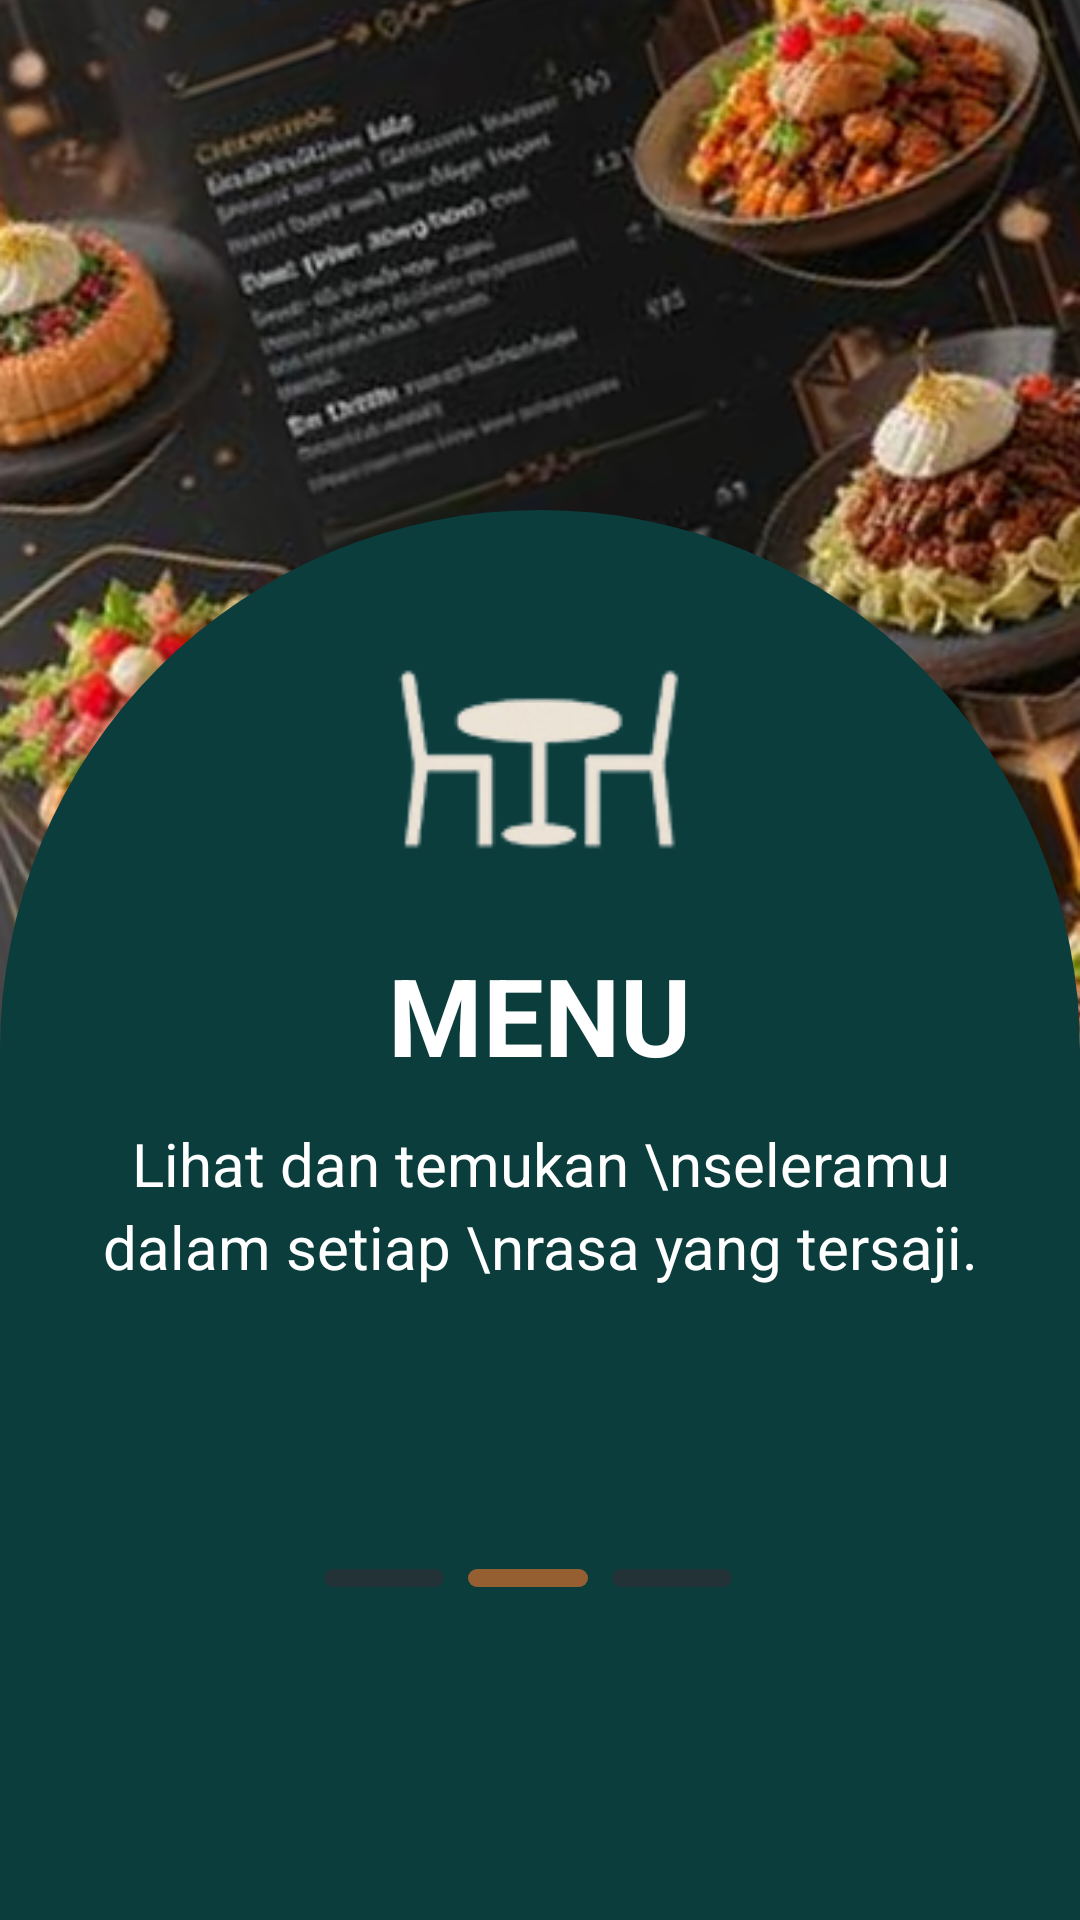

Here is an Android app screen rendered from its layout file. Give the layout XML and the strings, colors and styles it references.
<!-- AndroidManifest.xml: application theme Theme.Mugnificent -->
<!-- res/layout/activity_onboarding2.xml -->
<?xml version="1.0" encoding="utf-8"?>
<RelativeLayout xmlns:android="http://schemas.android.com/apk/res/android"
    android:layout_width="match_parent"
    android:layout_height="match_parent">

    
    <ImageView
        android:id="@+id/bg_image"
        android:layout_width="match_parent"
        android:layout_height="match_parent"
        android:scaleType="centerCrop"
        android:src="@drawable/image_ob2" />

    
    <LinearLayout
        android:id="@+id/bottom_container"
        android:layout_width="match_parent"
        android:layout_height="470dp"
        android:layout_alignParentBottom="true"
        android:background="@drawable/rounded_top_bg"
        android:orientation="vertical"
        android:gravity="center_horizontal"
        android:padding="24dp">

        
        <ImageView
            android:id="@+id/logo"
            android:layout_width="96dp"
            android:layout_height="96dp"
            android:src="@drawable/logo_mugnificent"
            android:contentDescription="Logo Mugnificent"
            android:layout_marginTop="8dp"
            android:layout_marginBottom="16dp" />

        
        <TextView
            android:id="@+id/title"
            android:layout_width="wrap_content"
            android:layout_height="wrap_content"
            android:text="MENU"
            android:textColor="#FFFFFF"
            android:textSize="36sp"
            android:textStyle="bold"
            android:layout_marginBottom="12dp" />

        
        <TextView
            android:id="@+id/description"
            android:layout_width="wrap_content"
            android:layout_height="wrap_content"
            android:text="Lihat dan temukan \nseleramu dalam setiap \nrasa yang tersaji."
            android:textColor="#FFFFFF"
            android:textAlignment="center"
            android:gravity="center"
            android:lineSpacingExtra="4dp"
            android:textSize="20sp"
            android:layout_marginBottom="24dp" />

        
        <LinearLayout
            android:layout_width="wrap_content"
            android:layout_height="wrap_content"
            android:layout_marginTop="70dp"
            android:orientation="horizontal"
            android:gravity="center">

            <View
                android:layout_width="40dp"
                android:layout_height="6dp"
                android:background="@drawable/progress_inactive"
                android:layout_marginEnd="8dp" />

            <View
                android:layout_width="40dp"
                android:layout_height="6dp"
                android:background="@drawable/progress_active"
                android:layout_marginEnd="8dp"/>

            <View
                android:layout_width="40dp"
                android:layout_height="6dp"
                android:background="@drawable/progress_inactive"
                android:layout_marginEnd="8dp"/>
        </LinearLayout>
    </LinearLayout>
</RelativeLayout>
<!-- resources referenced by this layout -->
<resources>
  <!-- drawable image_ob2: png bitmap (drawable, 478047 bytes) -->
  <!-- drawable logo_mugnificent: png bitmap (drawable, 6073 bytes) -->
  <!-- drawable progress_active (drawable) -->
  <?xml version="1.0" encoding="utf-8"?>
  <shape xmlns:android="http://schemas.android.com/apk/res/android"
      android:shape="rectangle">
  
      <solid android:color="#955F31" /> 
  
      <corners android:radius="4dp" />
  </shape>
  <!-- drawable progress_inactive (drawable) -->
  <?xml version="1.0" encoding="utf-8"?>
  <shape xmlns:android="http://schemas.android.com/apk/res/android"
      android:shape="rectangle">
  
      <solid android:color="#233237" /> 
  
      <corners android:radius="4dp" />
  </shape>
  <!-- drawable rounded_top_bg (drawable) -->
  <?xml version="1.0" encoding="utf-8"?>
  <shape xmlns:android="http://schemas.android.com/apk/res/android"
      android:shape="rectangle">
  
      
      <solid android:color="#0B3D3C" /> 
  
      
      <corners
          android:topLeftRadius="200dp"
          android:topRightRadius="200dp"
          android:bottomLeftRadius="0dp"
          android:bottomRightRadius="0dp" />
  </shape>
  <style name="Theme.Mugnificent" parent="Base.Theme.Mugnificent" />
  <style name="Base.Theme.Mugnificent" parent="Theme.Material3.DayNight.NoActionBar">
          
          
          <item name="colorOnSecondaryContainer">#955f31</item>
          <item name="colorOnSurfaceVariant">#ffffff</item>
          <item name="colorSecondaryContainer">#12352C</item>
      </style>
</resources>
